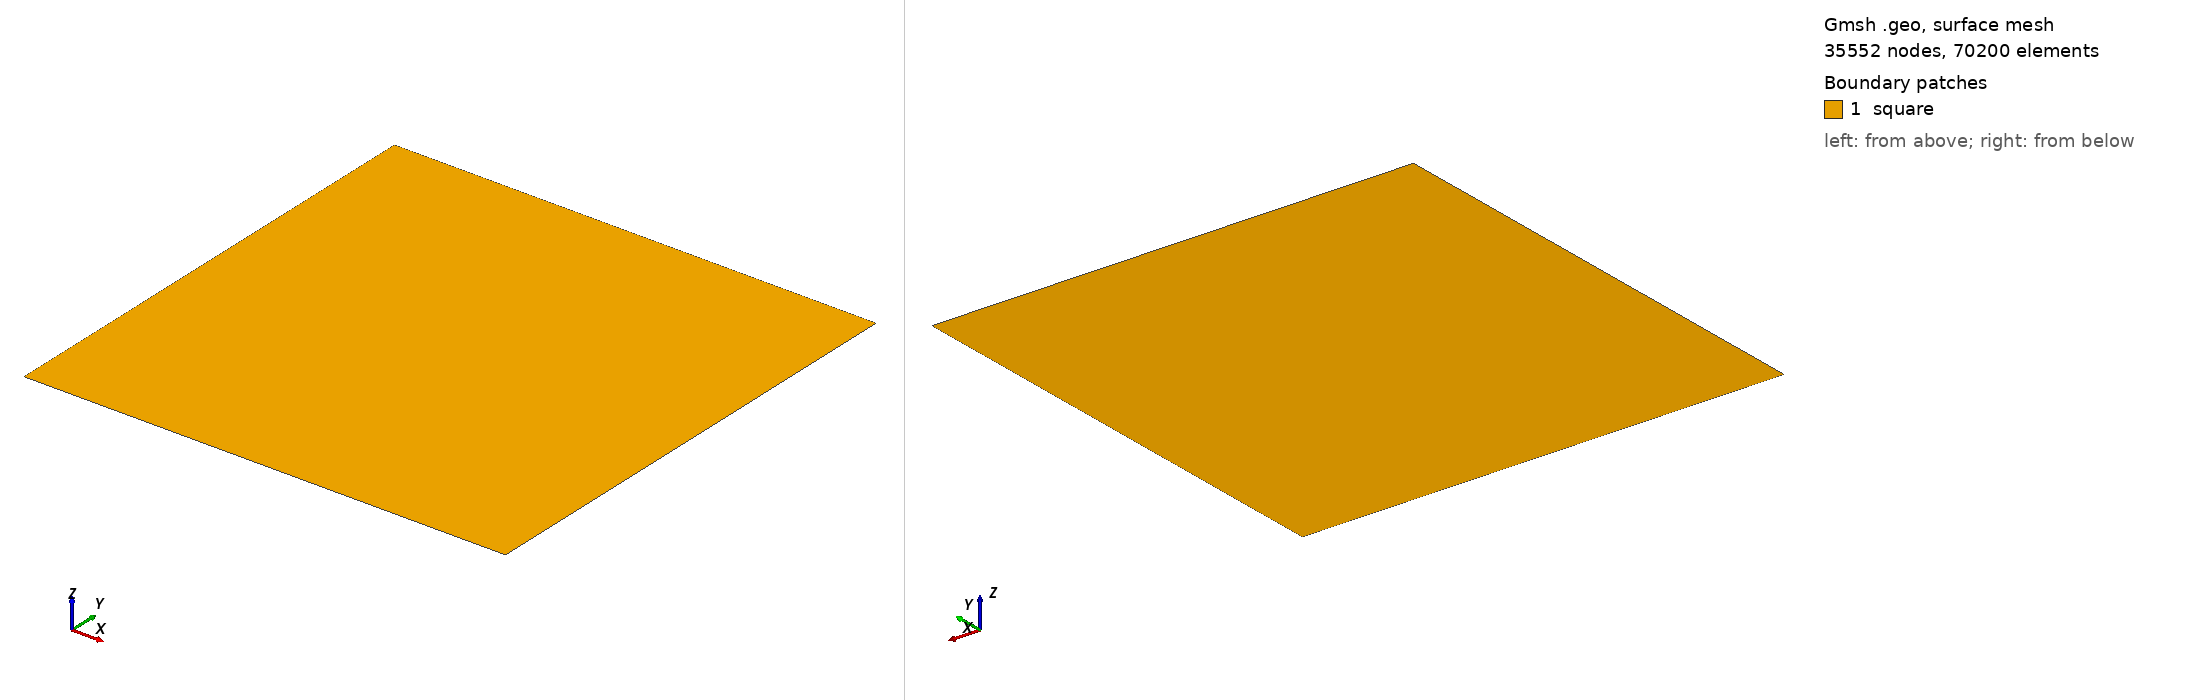

Gmsh geometry script, surface-meshed: 35552 nodes, 70200 surface elements. Boundary patches (legend numbers): 1 square. Left view from above one corner, right view from below the opposite corner. Legend entries are the model's physical surfaces. The drawing asked Gmsh for element sizes between 1% and 20% of the model's largest extent; the script's own settings can give other sizes.

=== mesh.geo (drawn) ===
step=0.00284432943959337;
l  = 1;   // size of square

Point(1) = { 0, 0, 0, step };
Point(2) = { l, 0, 0, step };
Line(3) = { 1, 2 };

Extrude{ 0, l, 0 }{ Line{ 3 };
Layers{ l/step }; }

Physical Line(".bottom") = { 3 };
Physical Line(".top") = { 4 };
Physical Line(".left") = { 5 };
Physical Line(".right") = { 6 };
Physical Surface("square") = { 7 };
